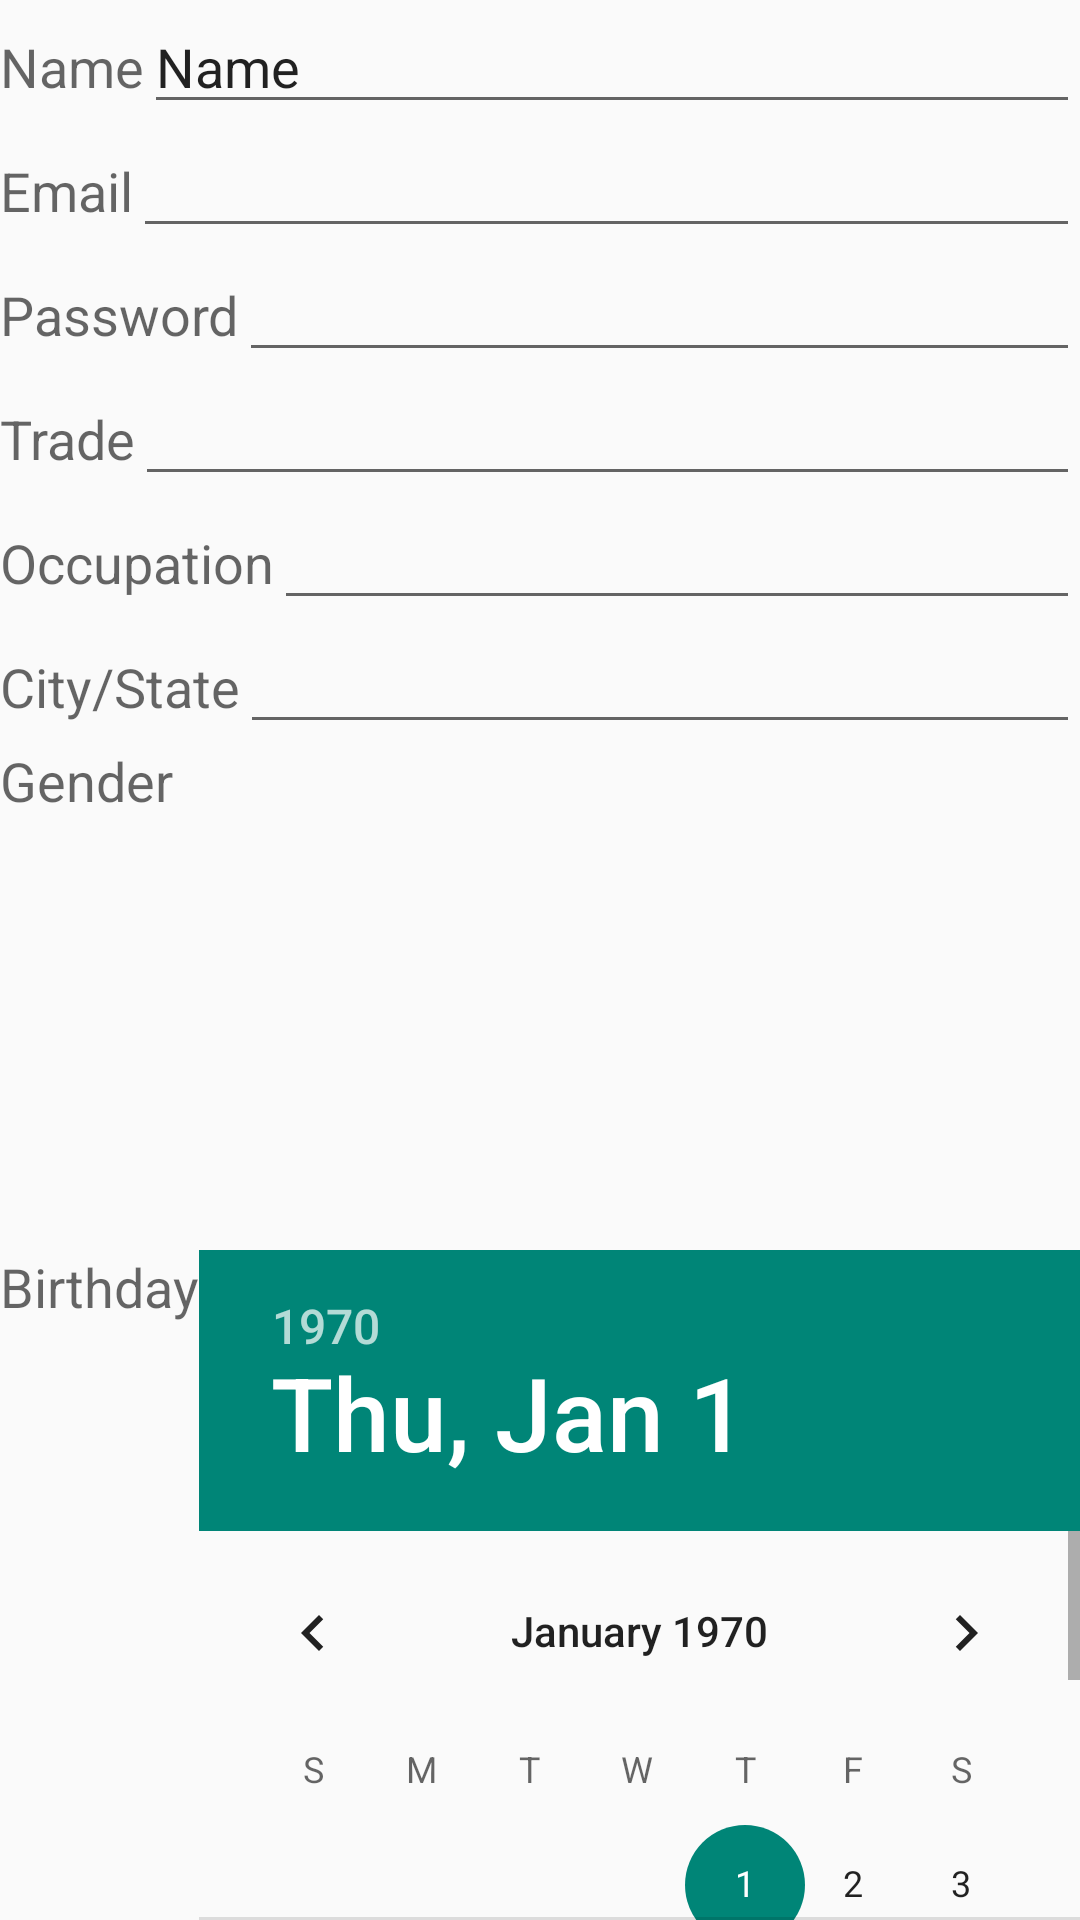

Here is an Android app screen rendered from its layout file. Give the layout XML and the strings, colors and styles it references.
<!-- AndroidManifest.xml: application theme AppTheme -->
<!-- res/layout/activity_short_profile.xml -->
<?xml version="1.0" encoding="utf-8"?>
<LinearLayout xmlns:android="http://schemas.android.com/apk/res/android"
    android:layout_width="match_parent" android:layout_height="match_parent"
    android:orientation="vertical">

    <LinearLayout
        android:orientation="horizontal"
        android:layout_width="match_parent"
        android:layout_height="wrap_content">

        <TextView
            android:layout_width="wrap_content"
            android:layout_height="wrap_content"
            android:textAppearance="?android:attr/textAppearanceMedium"
            android:text="@string/signup_name" />

        <EditText
            android:layout_width="wrap_content"
            android:layout_height="wrap_content"
            android:inputType="textPersonName"
            android:text="Name"
            android:ems="10"
            android:id="@+id/editText"
            android:layout_weight="1" />
    </LinearLayout>

    <LinearLayout
        android:orientation="horizontal"
        android:layout_width="match_parent"
        android:layout_height="wrap_content">

        <TextView
            android:layout_width="wrap_content"
            android:layout_height="wrap_content"
            android:textAppearance="?android:attr/textAppearanceMedium"
            android:text="@string/signup_email" />

        <EditText
            android:layout_width="wrap_content"
            android:layout_height="wrap_content"
            android:inputType="textEmailAddress"
            android:ems="10"
            android:id="@+id/editText2"
            android:layout_weight="1" />
    </LinearLayout>

    <LinearLayout
        android:orientation="horizontal"
        android:layout_width="match_parent"
        android:layout_height="wrap_content">

        <TextView
            android:layout_width="wrap_content"
            android:layout_height="wrap_content"
            android:textAppearance="?android:attr/textAppearanceMedium"
            android:text="@string/signup_password" />

        <EditText
            android:layout_width="wrap_content"
            android:layout_height="wrap_content"
            android:inputType="textPassword"
            android:ems="10"
            android:id="@+id/editText3"
            android:layout_weight="1" />
    </LinearLayout>

    <LinearLayout
        android:orientation="horizontal"
        android:layout_width="match_parent"
        android:layout_height="wrap_content">

        <TextView
            android:layout_width="wrap_content"
            android:layout_height="wrap_content"
            android:textAppearance="?android:attr/textAppearanceMedium"
            android:text="@string/signup_trade" />

        <EditText
            android:layout_width="wrap_content"
            android:layout_height="wrap_content"
            android:id="@+id/editText4"
            android:layout_weight="1" />
    </LinearLayout>

    <LinearLayout
        android:orientation="horizontal"
        android:layout_width="match_parent"
        android:layout_height="wrap_content">

        <TextView
            android:layout_width="wrap_content"
            android:layout_height="wrap_content"
            android:textAppearance="?android:attr/textAppearanceMedium"
            android:text="@string/signup_occupation" />

        <EditText
            android:layout_width="wrap_content"
            android:layout_height="wrap_content"
            android:id="@+id/editText5"
            android:layout_weight="1" />
    </LinearLayout>

    <LinearLayout
        android:orientation="horizontal"
        android:layout_width="match_parent"
        android:layout_height="wrap_content">

        <TextView
            android:layout_width="wrap_content"
            android:layout_height="wrap_content"
            android:textAppearance="?android:attr/textAppearanceMedium"
            android:text="@string/signup_city_state" />

        <EditText
            android:layout_width="wrap_content"
            android:layout_height="wrap_content"
            android:id="@+id/editText6"
            android:layout_weight="1" />
    </LinearLayout>

    <LinearLayout
        android:orientation="horizontal"
        android:layout_width="match_parent"
        android:layout_height="wrap_content">

        <TextView
            android:layout_width="wrap_content"
            android:layout_height="wrap_content"
            android:textAppearance="?android:attr/textAppearanceMedium"
            android:text="@string/signup_gender" />

        <RadioGroup
            android:layout_width="wrap_content"
            android:layout_height="wrap_content">

            <RadioButton
                android:id="@+id/radiobutton_male"
                android:layout_width="0dp"
                android:layout_height="wrap_content"
                android:text="Male"
                android:layout_gravity="left"
                android:layout_weight="1"
                android:checked="true"/>

            <RadioButton
                android:id="@+id/radiobutton_female"
                android:layout_width="0dp"
                android:layout_height="wrap_content"
                android:text="Female"
                android:layout_gravity="right"
                android:layout_weight="1"
                android:checked="false"/>

        </RadioGroup>
    </LinearLayout>

    <LinearLayout
        android:orientation="horizontal"
        android:layout_width="match_parent"
        android:layout_height="wrap_content">

        <TextView
            android:layout_width="wrap_content"
            android:layout_height="wrap_content"
            android:textAppearance="?android:attr/textAppearanceMedium"
            android:text="@string/signup_birthday" />

        <DatePicker
            android:layout_width="wrap_content"
            android:layout_height="wrap_content"
            android:id="@+id/datePicker" />

    </LinearLayout>

    <LinearLayout
        android:orientation="horizontal"
        android:layout_width="match_parent"
        android:layout_height="wrap_content">

        <TextView
            android:layout_width="wrap_content"
            android:layout_height="wrap_content"
            android:textAppearance="?android:attr/textAppearanceMedium"
            android:text="@string/signup_school" />

        <EditText
            android:layout_width="wrap_content"
            android:layout_height="wrap_content"
            android:id="@+id/editText7"
            android:layout_weight="1" />
    </LinearLayout>

    <Button
        android:layout_width="match_parent"
        android:layout_height="wrap_content"
        android:text="Finish"
        android:id="@+id/button_signup_finish" />

</LinearLayout>
<!-- resources referenced by this layout -->
<resources>
  <string name="signup_birthday">Birthday</string>
  <string name="signup_city_state">City/State</string>
  <string name="signup_email">Email</string>
  <string name="signup_gender">Gender</string>
  <string name="signup_name">Name</string>
  <string name="signup_occupation">Occupation</string>
  <string name="signup_password">Password</string>
  <string name="signup_school">School</string>
  <string name="signup_trade">Trade</string>
  <style name="AppTheme" parent="Theme.AppCompat.Light.DarkActionBar">
          
      </style>
</resources>
